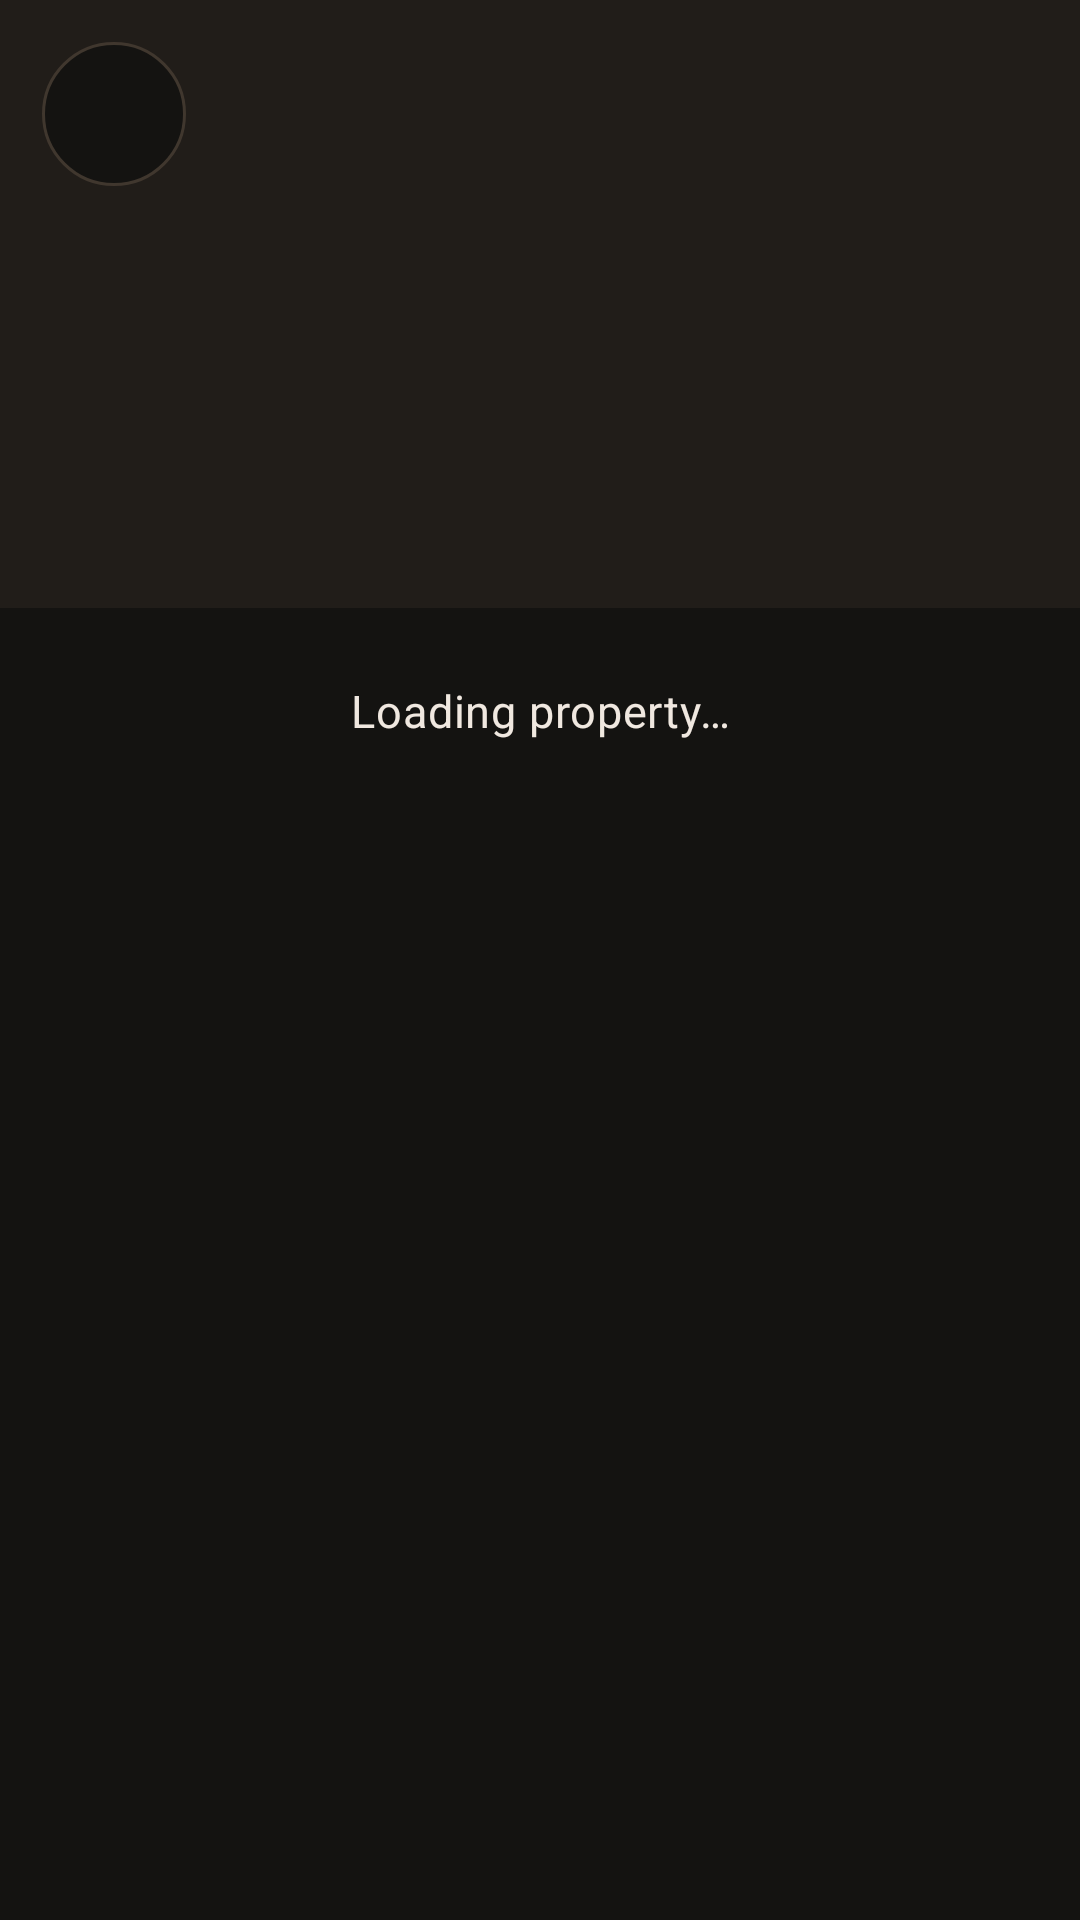

Write the Android layout XML for this screen, with the resource values it uses.
<!-- AndroidManifest.xml: application theme Theme.DTTAssesmentAndroid -->
<!-- res/layout/fragment_detailed_house.xml -->
<?xml version="1.0" encoding="utf-8"?>
<androidx.core.widget.NestedScrollView xmlns:android="http://schemas.android.com/apk/res/android"
    xmlns:app="http://schemas.android.com/apk/res-auto"
    xmlns:tools="http://schemas.android.com/tools"
    android:layout_width="match_parent"
    android:layout_height="match_parent"
    android:background="@color/espresso_deep"
    android:fillViewport="true">

    <LinearLayout
        android:layout_width="match_parent"
        android:layout_height="wrap_content"
        android:orientation="vertical">

        <androidx.constraintlayout.widget.ConstraintLayout
            android:layout_width="match_parent"
            android:layout_height="wrap_content"
            android:background="@color/surface_card">

            <ImageView
                android:id="@+id/housePhotoDetailed"
                android:layout_width="0dp"
                android:layout_height="0dp"
                android:importantForAccessibility="no"
                android:scaleType="centerCrop"
                app:layout_constraintDimensionRatio="H,16:9"
                app:layout_constraintEnd_toEndOf="parent"
                app:layout_constraintHeight_max="380dp"
                app:layout_constraintStart_toStartOf="parent"
                app:layout_constraintTop_toTopOf="parent" />

            <androidx.appcompat.widget.AppCompatImageButton
                android:id="@+id/detailBack"
                android:layout_width="48dp"
                android:layout_height="48dp"
                android:layout_margin="14dp"
                android:background="@drawable/catalog_back_background"
                android:contentDescription="@string/back_to_properties"
                android:scaleType="center"
                app:layout_constraintStart_toStartOf="parent"
                app:layout_constraintTop_toTopOf="parent"
                app:srcCompat="@drawable/ic_back"
                app:tint="@color/cream_text" />

            <androidx.appcompat.widget.AppCompatImageButton
                android:id="@+id/bookmarkProperty"
                style="@style/Widget.App.BookmarkButton"
                android:layout_margin="14dp"
                android:visibility="gone"
                app:layout_constraintEnd_toEndOf="parent"
                app:layout_constraintTop_toTopOf="parent" />

        </androidx.constraintlayout.widget.ConstraintLayout>

        <TextView
            android:id="@+id/detailStatus"
            android:layout_width="match_parent"
            android:layout_height="wrap_content"
            android:accessibilityLiveRegion="polite"
            android:gravity="center"
            android:padding="24dp"
            android:text="@string/loading_property"
            android:textAppearance="@style/TextAppearance.App.Body.Medium" />

        <LinearLayout
            android:id="@+id/detailContent"
            android:layout_width="match_parent"
            android:layout_height="wrap_content"
            android:orientation="vertical"
            android:paddingStart="@dimen/catalog_gutter"
            android:paddingEnd="@dimen/catalog_gutter"
            android:paddingTop="18dp"
            android:paddingBottom="24dp"
            android:visibility="gone"
            tools:visibility="visible">

            <TextView
                android:id="@+id/housePriceDetailed"
                android:layout_width="match_parent"
                android:layout_height="wrap_content"
                android:accessibilityHeading="true"
                android:textAppearance="@style/TextAppearance.App.Hero"
                android:textColor="@color/champagne_gold"
                tools:targetApi="p"
                tools:text="₹82,50,000" />

            <TextView
                android:id="@+id/housePlaceDetailed"
                android:layout_width="match_parent"
                android:layout_height="wrap_content"
                android:layout_marginTop="4dp"
                android:textAppearance="@style/TextAppearance.App.Body.Medium"
                tools:text="Sector 62, Noida · 201309" />

            <LinearLayout
                android:layout_width="match_parent"
                android:layout_height="wrap_content"
                android:layout_marginTop="18dp"
                android:baselineAligned="false"
                android:divider="@drawable/catalog_stat_divider"
                android:orientation="horizontal"
                android:showDividers="middle">

                <LinearLayout style="@style/Widget.App.PropertyMetric">

                    <TextView
                        android:id="@+id/houseBedrooms"
                        style="@style/Widget.App.PropertyMetric.Value"
                        tools:text="5" />

                    <TextView
                        style="@style/Widget.App.PropertyMetric.Label"
                        android:text="@string/property_bedrooms_label" />

                </LinearLayout>

                <LinearLayout style="@style/Widget.App.PropertyMetric">

                    <TextView
                        android:id="@+id/houseBathrooms"
                        style="@style/Widget.App.PropertyMetric.Value"
                        tools:text="3" />

                    <TextView
                        style="@style/Widget.App.PropertyMetric.Label"
                        android:text="@string/property_bathrooms_label" />

                </LinearLayout>

                <LinearLayout style="@style/Widget.App.PropertyMetric">

                    <TextView
                        android:id="@+id/houseArea"
                        style="@style/Widget.App.PropertyMetric.Value"
                        tools:text="275 m²" />

                    <TextView
                        style="@style/Widget.App.PropertyMetric.Label"
                        android:text="@string/property_area_label" />

                </LinearLayout>

            </LinearLayout>

            <TextView
                android:id="@+id/descriptionHeading"
                android:layout_width="match_parent"
                android:layout_height="wrap_content"
                android:layout_marginTop="24dp"
                android:accessibilityHeading="true"
                android:text="@string/about_this_property"
                android:textAppearance="@style/TextAppearance.App.Headline.Medium"
                tools:targetApi="p" />

            <TextView
                android:id="@+id/descriptionDetailedTextView"
                android:layout_width="match_parent"
                android:layout_height="wrap_content"
                android:layout_marginTop="8dp"
                android:lineSpacingExtra="4dp"
                android:textAppearance="@style/TextAppearance.App.Body.Medium" />

            <View
                android:layout_width="match_parent"
                android:layout_height="1dp"
                android:layout_marginTop="22dp"
                android:background="@color/border_gold_subtle" />

            <TextView
                android:layout_width="match_parent"
                android:layout_height="wrap_content"
                android:layout_marginTop="18dp"
                android:accessibilityHeading="true"
                android:text="@string/location"
                android:textAppearance="@style/TextAppearance.App.Headline.Medium"
                tools:targetApi="p" />

            <TextView
                android:id="@+id/houseDistanceDetailed"
                android:layout_width="match_parent"
                android:layout_height="wrap_content"
                android:layout_marginTop="6dp"
                android:accessibilityLiveRegion="polite"
                android:visibility="gone"
                android:textAppearance="@style/TextAppearance.App.Body.Small" />

            <com.google.android.material.button.MaterialButton
                android:id="@+id/showDistance"
                style="@style/Widget.MaterialComponents.Button.TextButton"
                android:layout_width="wrap_content"
                android:layout_height="wrap_content"
                android:minHeight="48dp"
                android:text="@string/show_distance"
                android:textAllCaps="false"
                android:textColor="@color/champagne_gold" />

            <com.google.android.material.card.MaterialCardView
                style="@style/Widget.App.Card.Luxury"
                android:layout_width="match_parent"
                android:layout_height="180dp"
                android:layout_marginTop="12dp"
                app:cardCornerRadius="@dimen/radius_xl">

                <FrameLayout
                    android:layout_width="match_parent"
                    android:layout_height="match_parent">

                    <com.google.android.gms.maps.MapView
                        android:id="@+id/mapViewHouseLocation"
                        android:layout_width="match_parent"
                        android:layout_height="match_parent"
                        android:importantForAccessibility="noHideDescendants"
                        app:liteMode="true" />

                    <TextView
                        android:id="@+id/mapFallback"
                        android:layout_width="match_parent"
                        android:layout_height="match_parent"
                        android:background="@color/surface_card"
                        android:gravity="center"
                        android:padding="16dp"
                        android:text="@string/map_preview_unavailable"
                        android:textAppearance="@style/TextAppearance.App.Body.Small" />

                </FrameLayout>

            </com.google.android.material.card.MaterialCardView>

            <com.google.android.material.button.MaterialButton
                android:id="@+id/openMap"
                style="@style/Widget.MaterialComponents.Button.OutlinedButton"
                android:layout_width="match_parent"
                android:layout_height="wrap_content"
                android:layout_marginTop="8dp"
                android:minHeight="48dp"
                android:text="@string/open_in_maps"
                android:textAllCaps="false"
                android:textColor="@color/champagne_gold"
                app:icon="@drawable/ic_location"
                app:iconGravity="textStart"
                app:iconTint="@color/champagne_gold"
                app:strokeColor="@color/border_gold_highlight" />

        </LinearLayout>

    </LinearLayout>

</androidx.core.widget.NestedScrollView>
<!-- resources referenced by this layout -->
<resources>
  <color name="border_gold_highlight">#8B7355</color>
  <color name="border_gold_subtle">#40372E</color>
  <color name="champagne_gold">#E3C197</color>
  <color name="cream_text">#F5F0EB</color>
  <color name="espresso_deep">#141311</color>
  <color name="surface_card">#211D19</color>
  <dimen name="catalog_gutter">20dp</dimen>
  <dimen name="radius_xl">12dp</dimen>
  <!-- drawable catalog_stat_divider (drawable) -->
  <?xml version="1.0" encoding="utf-8"?>
  <shape xmlns:android="http://schemas.android.com/apk/res/android">
      <size android:width="1dp" />
      <solid android:color="@color/border_gold_highlight" />
  </shape>
  <string name="about_this_property">About this property</string>
  <string name="back_to_properties">Back to properties</string>
  <string name="loading_property">Loading property…</string>
  <string name="location">Location</string>
  <string name="map_preview_unavailable">Map preview unavailable</string>
  <string name="open_in_maps">Open in Maps</string>
  <string name="property_area_label">Total area</string>
  <string name="property_bathrooms_label">Bathrooms</string>
  <string name="property_bedrooms_label">Bedrooms</string>
  <string name="show_distance">Show distance</string>
  <style name="TextAppearance.App.Body.Medium" parent="TextAppearance.MaterialComponents.Body2">
          <item name="fontFamily">sans-serif</item>
          <item name="android:textSize">@dimen/text_body_medium</item>
          <item name="android:textColor">@color/sand_muted</item>
      </style>
  <style name="TextAppearance.App.Body.Small" parent="TextAppearance.MaterialComponents.Caption">
          <item name="fontFamily">sans-serif</item>
          <item name="android:textSize">@dimen/text_body_small</item>
          <item name="android:textColor">@color/sand_muted</item>
      </style>
  <style name="TextAppearance.App.Headline.Medium" parent="TextAppearance.MaterialComponents.Headline5">
          <item name="fontFamily">serif</item>
          <item name="android:textSize">@dimen/text_headline_medium</item>
          <item name="android:textColor">@color/cream_text</item>
      </style>
  <style name="TextAppearance.App.Hero" parent="TextAppearance.MaterialComponents.Headline1">
          <item name="fontFamily">serif</item>
          <item name="android:textSize">@dimen/text_hero_mobile</item>
          <item name="android:textColor">@color/cream_text</item>
      </style>
  <style name="Widget.App.PropertyMetric.Value" parent="">
          <item name="android:layout_width">match_parent</item>
          <item name="android:layout_height">wrap_content</item>
          <item name="android:gravity">center</item>
          <item name="android:textAppearance">@style/TextAppearance.App.Price</item>
      </style>
  <dimen name="text_body_medium">15sp</dimen>
  <color name="sand_muted">#F0E8E0</color>
  <dimen name="text_body_small">13sp</dimen>
  <dimen name="text_headline_medium">28sp</dimen>
  <dimen name="text_hero_mobile">38sp</dimen>
  <string name="save_property">Save property</string>
  <!-- drawable catalog_bookmark (drawable) -->
  <selector xmlns:android="http://schemas.android.com/apk/res/android">
      <item android:state_selected="true" android:drawable="@drawable/ic_bookmark_filled" />
      <item android:drawable="@drawable/ic_bookmark_outline" />
  </selector>
  <dimen name="border_subtle">1dp</dimen>
  <dimen name="radius_large">8dp</dimen>
  <style name="TextAppearance.App.Price" parent="TextAppearance.MaterialComponents.Headline6">
          <item name="fontFamily">serif</item>
          <item name="android:textSize">@dimen/text_headline_small</item>
          <item name="android:textColor">@color/champagne_gold</item>
      </style>
  <color name="muted_champagne">#C4A47C</color>
  <color name="smoked_umber">#CFC5BE</color>
  <color name="smoke_subtle">#C1B5A7</color>
  <dimen name="text_headline_small">22sp</dimen>
</resources>
